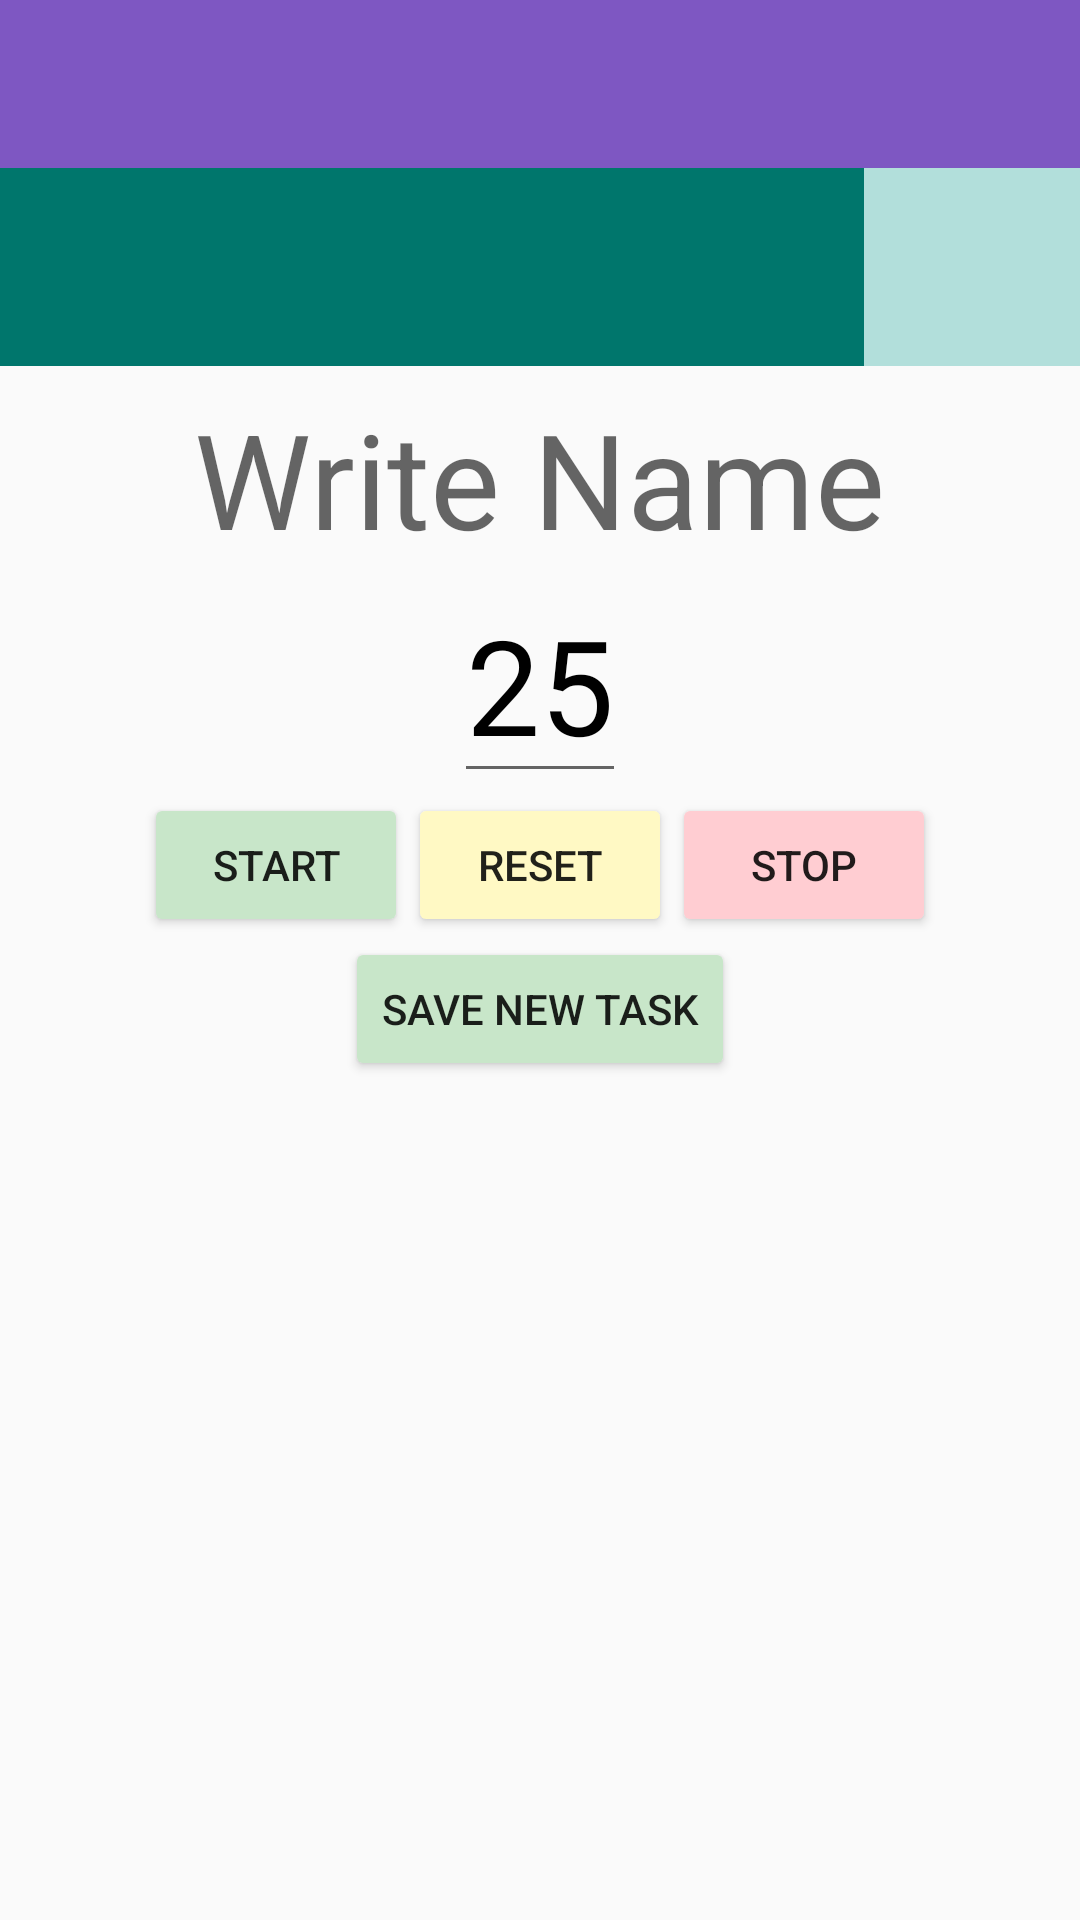

The Android layout XML behind this screen, and the referenced resources:
<!-- AndroidManifest.xml: application theme AppTheme -->
<!-- res/layout/activity_task.xml -->
<?xml version="1.0" encoding="utf-8"?>
<LinearLayout xmlns:android="http://schemas.android.com/apk/res/android"
    xmlns:app="http://schemas.android.com/apk/res-auto"
    xmlns:tools="http://schemas.android.com/tools"
    android:layout_width="match_parent"
    android:layout_height="wrap_content"
    android:gravity="center"
    android:orientation="vertical"
    tools:context=".ui.TaskActivity">


        <android.support.v7.widget.Toolbar
            android:id="@+id/toolbar_task"
            android:layout_width="match_parent"
            android:layout_height="wrap_content"
            android:background="?attr/colorPrimary"
            android:minHeight="?attr/actionBarSize"
            android:theme="?attr/actionBarTheme"
            app:theme="@style/ThemeOverlay.AppCompat.Dark.ActionBar"
            />

        <ProgressBar
            android:id="@+id/progress_bar_task"
            style="@style/CustomProgressBar"
            android:layout_width="match_parent"
            android:layout_height="66dp"
            android:indeterminate="false"
            android:max="25"
            android:progress="20" />

        <EditText
            android:id="@+id/task_name"
            android:layout_width="wrap_content"
            android:layout_height="wrap_content"
            android:layout_marginTop="8dp"
            android:background="@null"
            android:hint="@string/write_name"
            android:textAlignment="center"
            android:textAppearance="?attr/textAppearanceListItem"
            android:textColor="#000000"
            android:textSize="44dp" />

        <EditText
            android:id="@+id/task_time_in_day"
            android:layout_width="wrap_content"
            android:layout_height="wrap_content"
            android:text="25"
            android:inputType="number"
            android:textColor="#000000"
            android:textSize="44dp" />

        <LinearLayout
            android:layout_width="match_parent"
            android:layout_height="wrap_content"
            android:gravity="center|top"
            android:orientation="horizontal">

            <android.support.v7.widget.AppCompatButton
                android:id="@+id/button_start"
                android:layout_width="wrap_content"
                android:layout_height="wrap_content"
                android:text="@string/start"
                app:backgroundTint="#C8E6C9" />

            <android.support.v7.widget.AppCompatButton
                android:id="@+id/button_reset"
                android:layout_width="wrap_content"
                android:layout_height="wrap_content"
                android:text="@string/reset"
                app:backgroundTint="#FFF9C4" />

            <android.support.v7.widget.AppCompatButton
                android:id="@+id/button_stop"
                android:layout_width="wrap_content"
                android:layout_height="wrap_content"
                android:text="@string/stop"
                app:backgroundTint="#FFCDD2" />
        </LinearLayout>

        <android.support.v7.widget.AppCompatButton
            android:id="@+id/button_save"
            android:layout_width="wrap_content"
            android:layout_height="wrap_content"
            android:text="@string/save_new_task"
            app:backgroundTint="#C8E6C9" />



    <android.support.v7.widget.RecyclerView
        android:id="@+id/rv_task"
        android:layout_width="match_parent"
        android:layout_height="match_parent">

    </android.support.v7.widget.RecyclerView>

</LinearLayout>
<!-- resources referenced by this layout -->
<resources>
  <string name="reset">Reset</string>
  <string name="save_new_task">Save new Task</string>
  <string name="start">Start</string>
  <string name="stop">Stop</string>
  <string name="write_name">Write Name</string>
  <style name="CustomProgressBar" parent="android:Widget.ProgressBar.Horizontal">
          <item name="android:indeterminateOnly">false</item>
          <item name="android:progressDrawable">@drawable/greenprogress</item>
          <item name="android:minHeight">5dip</item>
          <item name="android:maxHeight">10dip</item>
      </style>
  <style name="AppTheme" parent="Theme.AppCompat.Light.NoActionBar">
          
          <item name="colorPrimary">@color/colorPrimary</item>
          <item name="colorPrimaryDark">@color/colorPrimaryDark</item>
          <item name="colorAccent">@color/colorAccent</item>
      </style>
  <!-- drawable greenprogress (drawable) -->
  <?xml version="1.0" encoding="utf-8"?>
  <layer-list xmlns:android="http://schemas.android.com/apk/res/android"
      >
  
      <item android:id="@android:id/background">
          <shape >
              <solid android:color="@color/colorProgressBack"/>
  
          </shape>
  
      </item>
  
      <item android:id="@android:id/secondaryProgress">
          <clip>
              <shape>
                  <corners android:radius="5dip" />
                  <gradient
                      android:startColor="#80ffd300"
                      android:centerColor="#80ffb600"
                      android:centerY="0.75"
                      android:endColor="#a0ffcb00"
                      android:angle="270"
                      />
              </shape>
          </clip>
      </item>
  
      <item
          android:id="@android:id/progress"
          >
          <clip>
              <shape>
                  <solid android:color="@color/colorProgress"/>
  
              </shape>
          </clip>
      </item>
  
  
  
  
  
  
  </layer-list>
  <color name="colorPrimary">#7e57c2</color>
  <color name="colorPrimaryDark">#673ab7</color>
  <color name="colorAccent">#ff7043</color>
  <color name="colorProgressBack">#b2dfdb</color>
  <color name="colorProgress">#00766c</color>
</resources>
